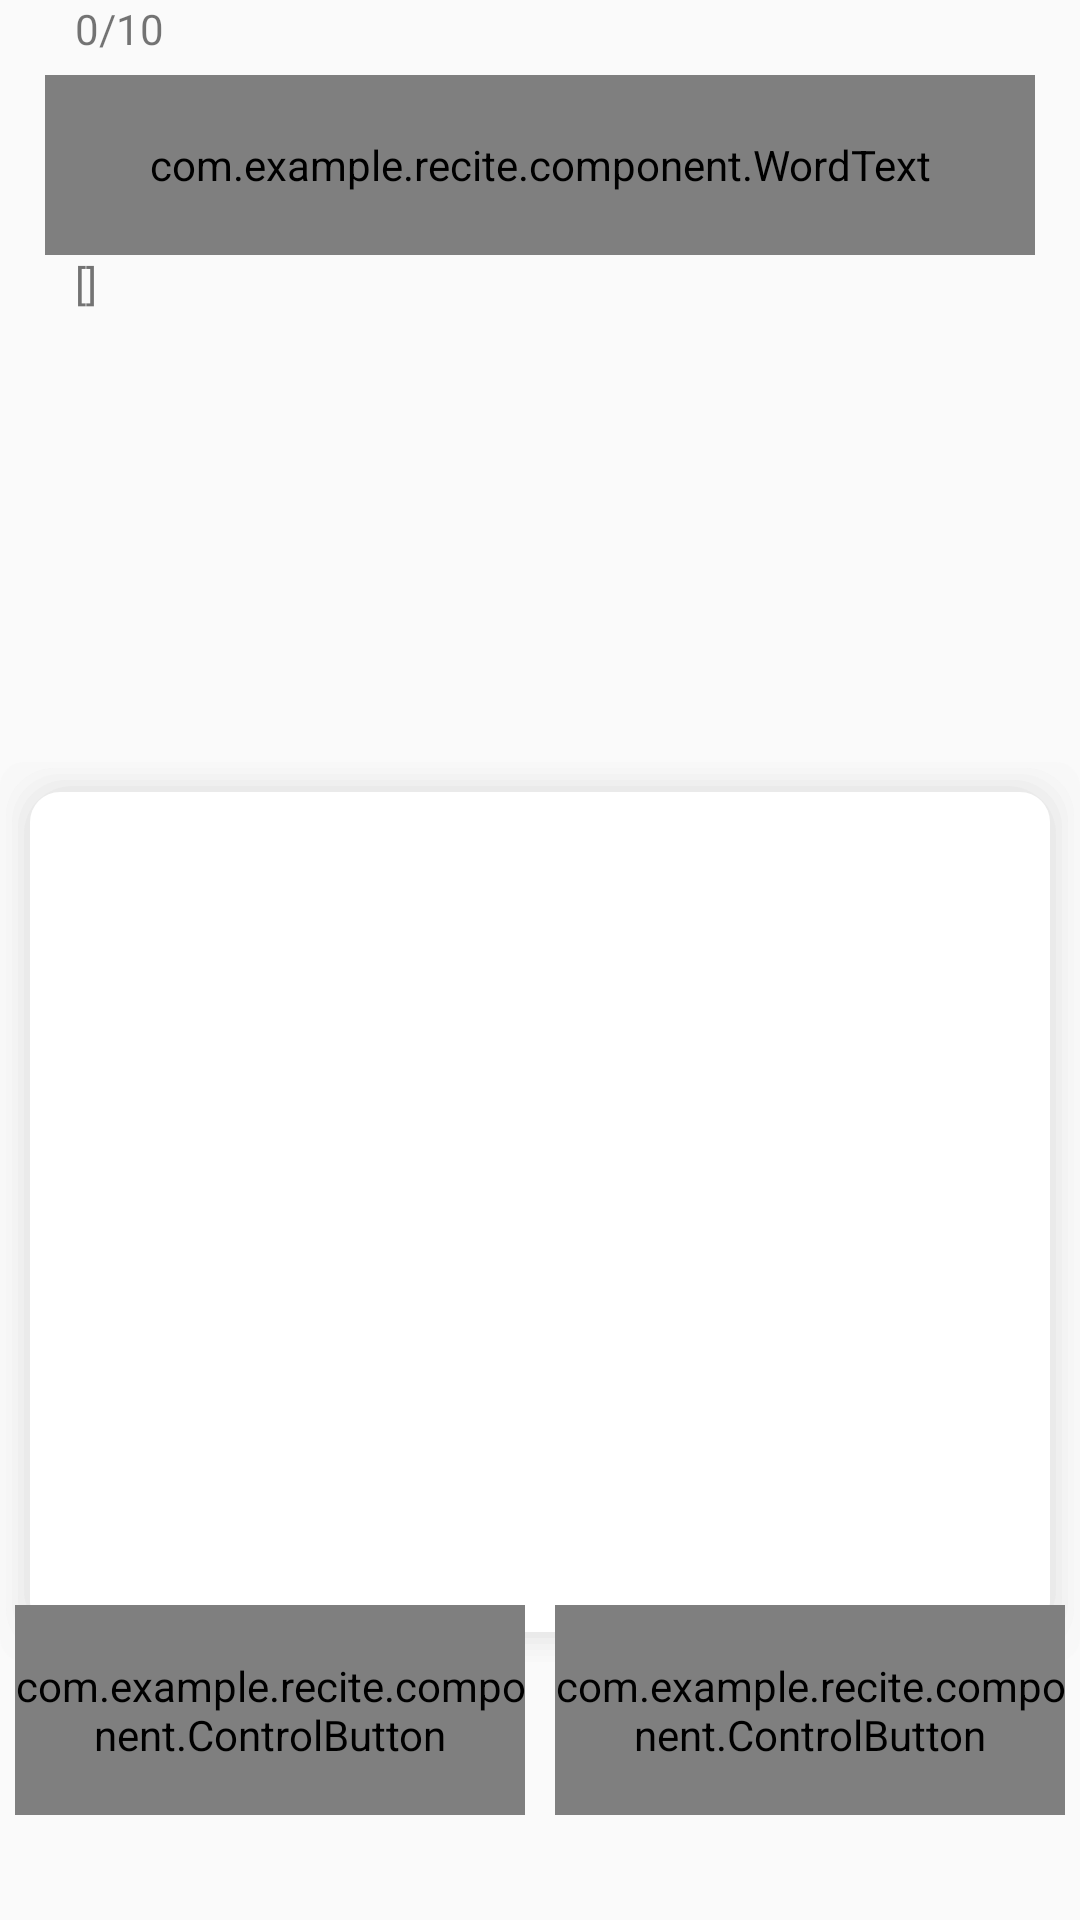

This screen was rendered from an Android layout file. Write that file and the resources it references.
<!-- AndroidManifest.xml: application theme Theme.Recite -->
<!-- res/layout/activity_review.xml -->
<?xml version="1.0" encoding="utf-8"?>
<RelativeLayout xmlns:android="http://schemas.android.com/apk/res/android"
    android:id="@+id/rl_review"
    android:layout_width="match_parent"
    android:layout_height="match_parent"
    xmlns:WordText="http://schemas.android.com/apk/res-auto"
    xmlns:ControlButton="http://schemas.android.com/apk/res-auto"
    >

    <TextView
        android:id="@+id/tv_top_info"
        android:layout_width="wrap_content"
        android:layout_height="20dp"
        android:layout_marginStart="25dp"
        android:text="0/10" />


    <com.example.recite.component.WordText
        android:id="@+id/word_head"
        android:layout_width="match_parent"
        android:layout_height="60dp"
        android:layout_marginStart="15dp"
        android:layout_marginTop="25dp"
        android:layout_marginEnd="15dp"
        WordText:word_tag="solidarity" />

    <TextView
        android:id="@+id/tv_usphone"
        android:clickable="true"
        android:layout_width="match_parent"
        android:layout_height="wrap_content"
        android:layout_below="@id/word_head"
        android:paddingLeft="25dp"
        android:text="[]" />




    <RelativeLayout
        android:id="@+id/rl_info_body"
        android:layout_width="match_parent"
        android:layout_height="wrap_content"
        android:layout_below="@id/tv_usphone"
        android:orientation="vertical"
        >

        <LinearLayout
            android:id="@+id/ll_info_word_mean"
            android:layout_width="match_parent"
            android:layout_height="150dp"
            android:layout_marginStart="15dp"
            android:orientation="vertical"
            android:padding="10dp"></LinearLayout>

        <androidx.viewpager.widget.ViewPager
            android:id="@+id/vp"
            android:layout_width="match_parent"
            android:layout_height="300dp"
            android:layout_below="@id/ll_info_word_mean"
            android:background="@drawable/rl_bg"
            android:padding="15dp" />

    </RelativeLayout>

    <LinearLayout
        android:layout_width="match_parent"
        android:layout_height="85dp"
        android:layout_alignParentBottom="true"
        android:layout_marginBottom="20dp"
        android:orientation="horizontal">
        <com.example.recite.component.ControlButton
            android:id="@+id/know_control_btn"
            android:layout_width="0dp"
            android:layout_height="70dp"
            android:layout_weight="1"
            android:background="@drawable/control_btn"
            ControlButton:control_tag="认识"
            android:layout_marginLeft="5dp"
            android:layout_marginRight="5dp"
            android:stateListAnimator="@null"
            />
        <com.example.recite.component.ControlButton
            android:id="@+id/not_know_control_btn"
            android:layout_width="0dp"
            android:layout_height="70dp"
            android:layout_weight="1"
            android:background="@drawable/control_btn"
            ControlButton:control_tag="不认识"
            android:layout_marginLeft="5dp"
            android:layout_marginRight="5dp"
            android:stateListAnimator="@null"
            />
        <com.example.recite.component.ControlButton
            android:id="@+id/next_control_btn"
            android:layout_width="0dp"
            android:layout_height="70dp"
            android:layout_weight="1"
            android:background="@drawable/control_btn"
            ControlButton:control_tag="下一项"
            android:layout_marginLeft="5dp"
            android:layout_marginRight="5dp"
            android:stateListAnimator="@null"
            android:visibility="gone"
            />
    </LinearLayout>

</RelativeLayout>
<!-- resources referenced by this layout -->
<resources>
  <!-- drawable control_btn (drawable) -->
  <?xml version="1.0" encoding="utf-8"?>
  <selector xmlns:android="http://schemas.android.com/apk/res/android">
      <item android:state_pressed="true">
          <shape android:shape="rectangle">
              <corners android:radius="8dp"/>
              <solid android:color="#d4d4d4"/>
          </shape>
      </item>
      <item android:state_pressed="false" >
          <shape android:shape="rectangle">
              <corners android:radius="8dp"/>
          </shape>
      </item>
  </selector>
  <!-- drawable rl_bg: vector/xml drawable (drawable, 2045 chars, omitted) -->
  <style name="Theme.Recite" parent="Theme.MaterialComponents.DayNight.NoActionBar.Bridge">
          
          <item name="colorPrimary">@color/purple_500</item>
          <item name="colorPrimaryVariant">@color/purple_700</item>
          <item name="colorOnPrimary">@color/white</item>
          
          <item name="colorSecondary">@color/teal_200</item>
          <item name="colorSecondaryVariant">@color/teal_700</item>
          <item name="colorOnSecondary">@color/black</item>
          
  
          
  
  
          
          <item name="android:windowTranslucentNavigation">true</item>
          <item name="android:windowLayoutInDisplayCutoutMode" tools:targetApi="o_mr1">shortEdges</item>
          <item name="android:windowFullscreen">true</item>
      </style>
  <!-- not gathered from this repository: default colours our renderer supplied (Android Studio template values) -->
  <color name="purple_500">#FF6200EE</color>
  <color name="purple_700">#FF3700B3</color>
  <color name="teal_200">#FF03DAC5</color>
  <color name="teal_700">#FF018786</color>
  <color name="black">#FF000000</color>
  <color name="white">#FFFFFFFF</color>
</resources>
